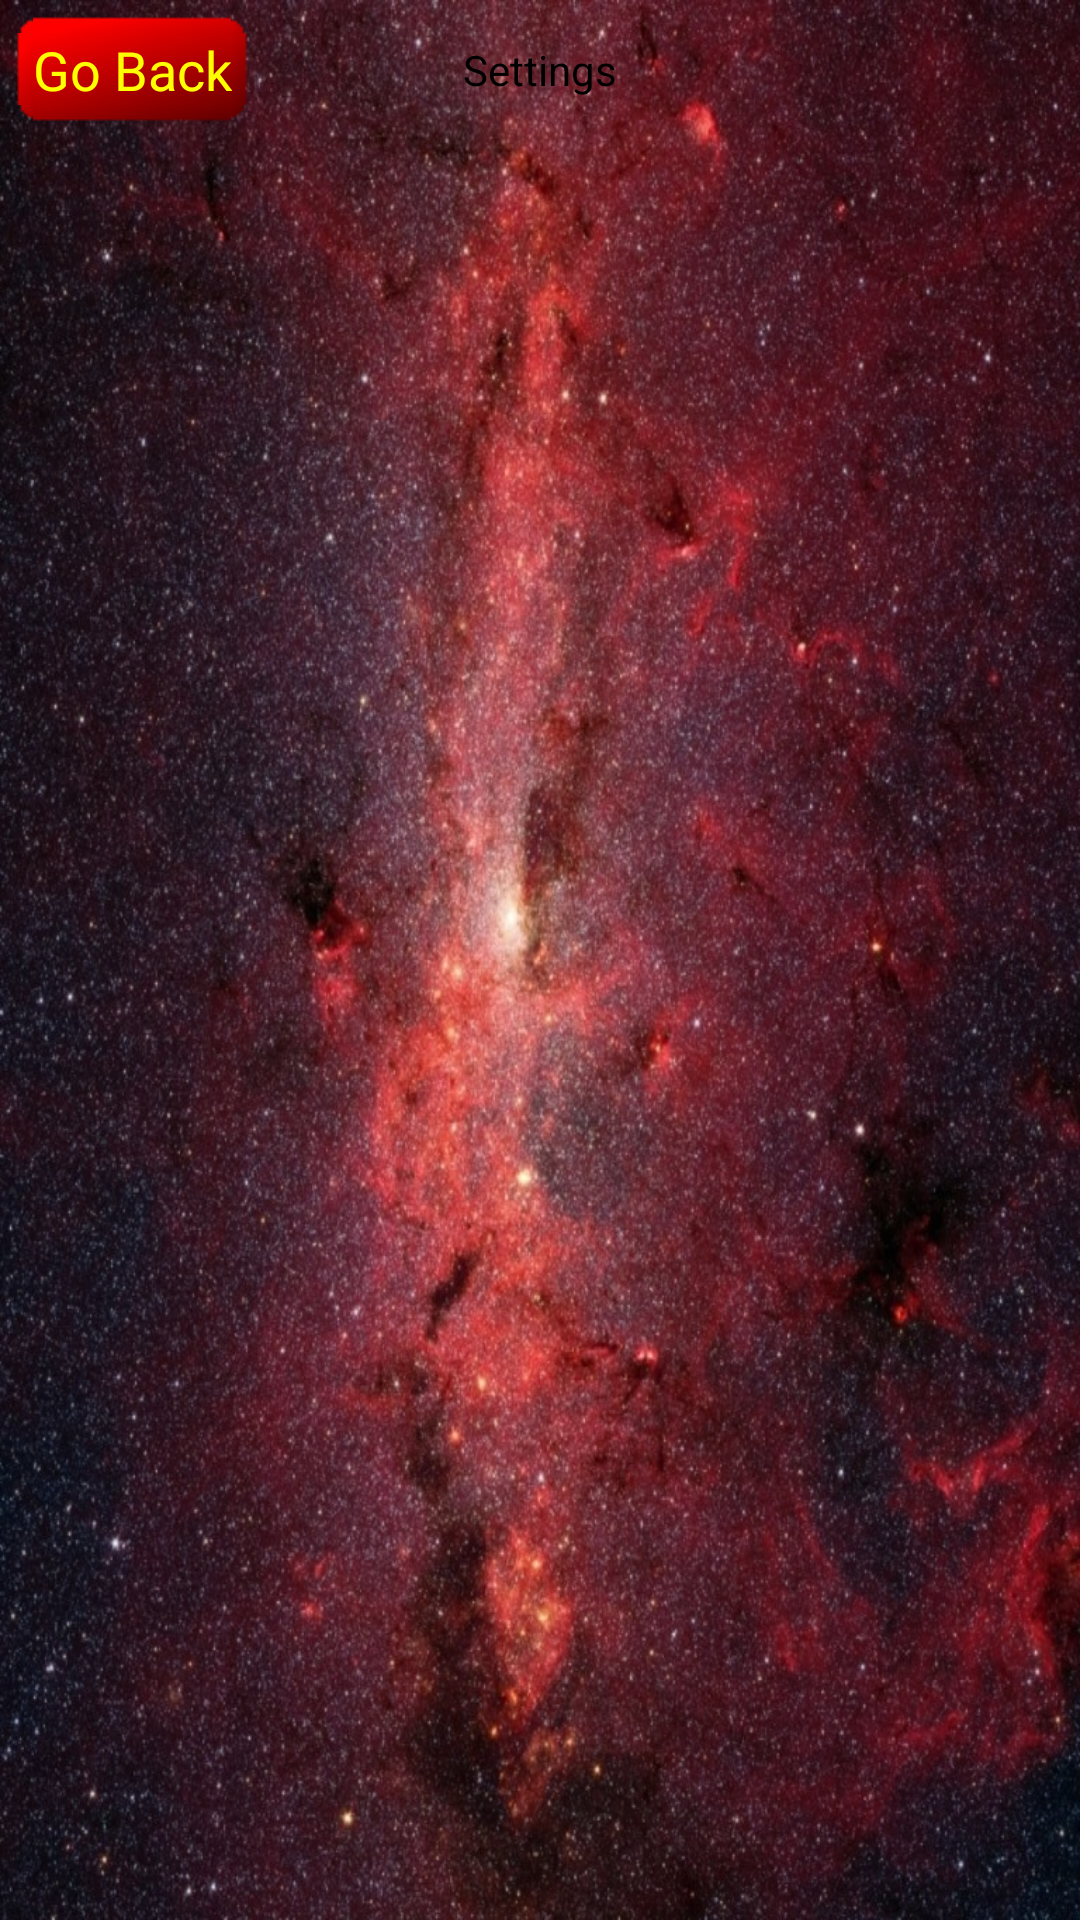

The Android layout XML behind this screen, and the referenced resources:
<!-- AndroidManifest.xml: application theme appTheme -->
<!-- res/layout/fragment_settings.xml -->
<?xml version="1.0" encoding="utf-8"?>
<RelativeLayout xmlns:android="http://schemas.android.com/apk/res/android"
    android:layout_width="match_parent"
    android:layout_height="match_parent" >
    
	<RelativeLayout
        android:id="@+id/settings_board"
        android:layout_width="match_parent"
        android:layout_height="wrap_content"
        android:layout_alignParentTop="true" >
        
        <Button
            android:id="@+id/back_button"
            android:layout_width="wrap_content"
            android:layout_height="wrap_content"
            android:text="@string/go_back"/>
        
        <TextView 
         	android:id="@+id/settings_header"
         	android:layout_width="wrap_content"
         	android:layout_height="wrap_content"
         	android:layout_centerInParent="true"
         	android:gravity="center"
         	android:text="@string/settings" />
        
    </RelativeLayout>
    
	<TextView
	    android:id="@+id/max_profiles"
	    android:layout_width="wrap_content"
	    android:layout_height="wrap_content"
	    android:layout_alignParentLeft="true"
	    android:layout_below="@id/settings_board" />
    
</RelativeLayout>
<!-- resources referenced by this layout -->
<resources>
  <string name="go_back">Go Back</string>
  <string name="settings">Settings</string>
  <style parent="android:Theme.Holo.Light" name="appTheme">
          <item name="android:textColor">#000000</item>
          <item name="android:textColorHint">#696969</item>
          <item name="android:windowBackground">@drawable/red_space_theme</item>
          <item name="android:buttonStyle">@style/buttonTheme</item>
          <item name="android:alertDialogStyle">@style/dialogTheme</item>
          <item name="android:listChoiceIndicatorMultiple">@drawable/check_box</item>
          <item name="android:panelFullBackground">@null</item>
      </style>
  <!-- drawable red_space_theme: jpg bitmap (drawable, 327312 bytes) -->
  <style parent="android:style/Widget.Button" name="buttonTheme">
          <item name="android:background">@drawable/button_selector</item>
          <item name="android:textSize">18sp</item>
          <item name="android:textColor">#ffff00</item>
          <item name="android:minHeight">40dp</item>
          <item name="android:minWidth">40dp</item>
      </style>
  <style parent="android:style/Theme.Holo.Dialog" name="dialogTheme">
          <item name="android:textColor">#000000</item>
      </style>
  <!-- drawable check_box (drawable) -->
  <?xml version="1.0" encoding="utf-8"?>
  <selector xmlns:android="http://schemas.android.com/apk/res/android" >
      <item android:state_focused="true"
            android:state_checked="true"
            android:drawable="@drawable/focused_checked"/>
      
      <item android:state_focused="true"
            android:state_checked="false"
            android:drawable="@drawable/focused_unchecked"/>
      
      <item android:state_focused="false"
            android:state_checked="false"
            android:drawable="@drawable/unchecked"/>
      
      <item android:state_focused="false"
            android:state_checked="true"
            android:drawable="@drawable/checked"/>
  
  </selector>
  <!-- drawable button_selector (drawable) -->
  <?xml version="1.0" encoding="utf-8"?>
  <selector xmlns:android="http://schemas.android.com/apk/res/android" >
      <item android:state_pressed="true"
            android:drawable="@drawable/button_pressed"/>
      
      <item android:drawable="@drawable/button_unpressed"/>
  
  </selector>
  <!-- drawable focused_checked: png bitmap (drawable, 484 bytes) -->
  <!-- drawable focused_unchecked: png bitmap (drawable, 340 bytes) -->
  <!-- drawable unchecked: png bitmap (drawable, 220 bytes) -->
  <!-- drawable checked: png bitmap (drawable, 341 bytes) -->
</resources>
